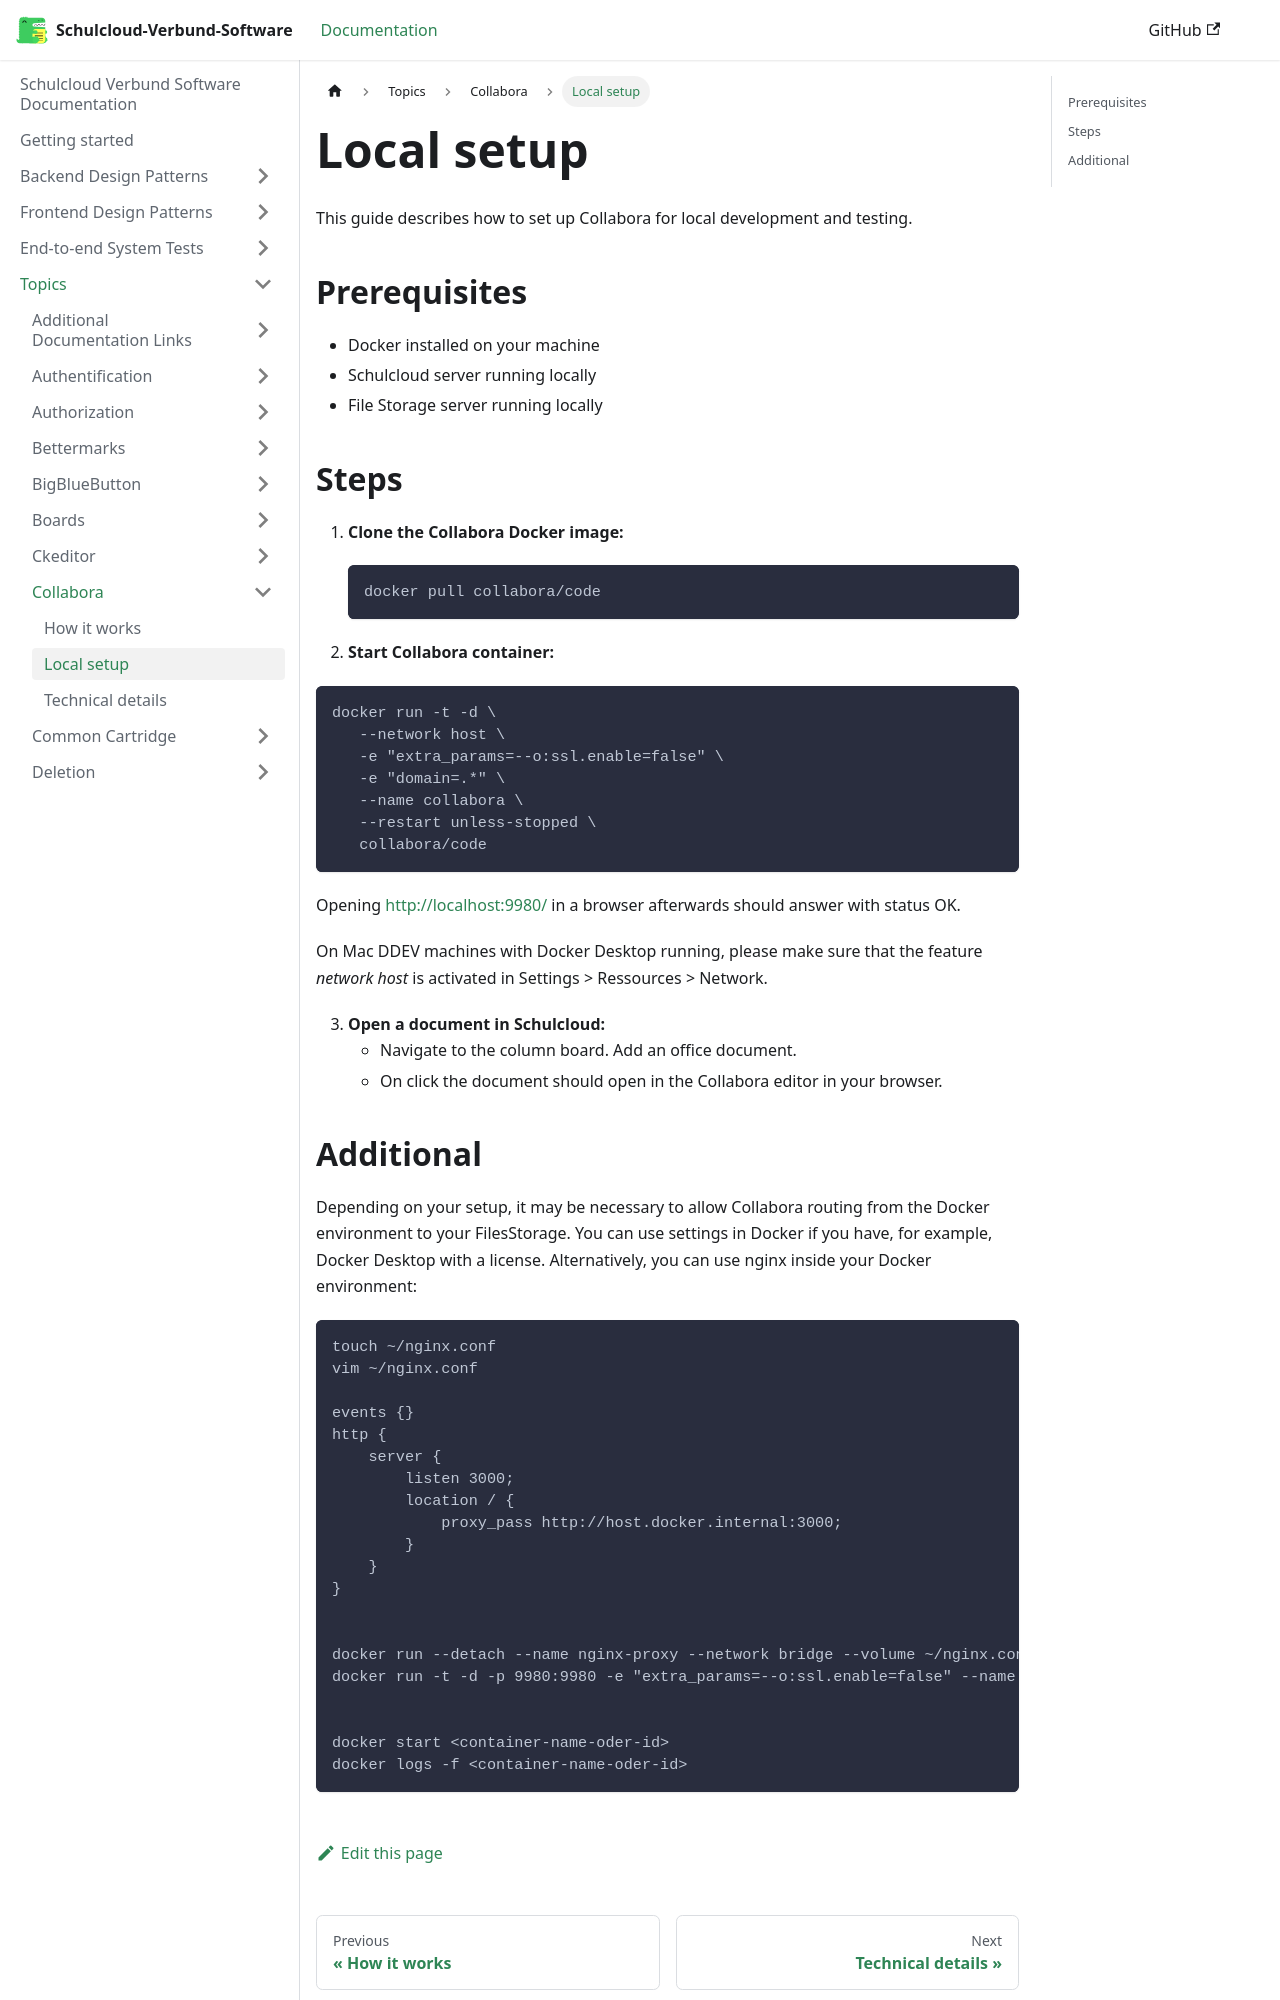

repository: hpi-schul-cloud/schulcloud-documentation · page: docs/topics/collabora/Local setup.html · generator: docusaurus

# Local setup

This guide describes how to set up Collabora for local development and testing.

## Prerequisites
- Docker installed on your machine
- Schulcloud server running locally
- File Storage server running locally

## Steps

1. **Clone the Collabora Docker image:**
   ```bash
   docker pull collabora/code
   ```

2. **Start Collabora container:**
```bash
docker run -t -d \
   --network host \
   -e "extra_params=--o:ssl.enable=false" \
   -e "domain=.*" \
   --name collabora \
   --restart unless-stopped \
   collabora/code
```

Opening http://localhost:9980/ in a browser afterwards should answer with status OK.

On Mac DDEV machines with Docker Desktop running, please make sure that the feature _network host_ is activated in Settings > Ressources > Network.

3. **Open a document in Schulcloud:**
   - Navigate to the column board. Add an office document.
   - On click the document should open in the Collabora editor in your browser.
